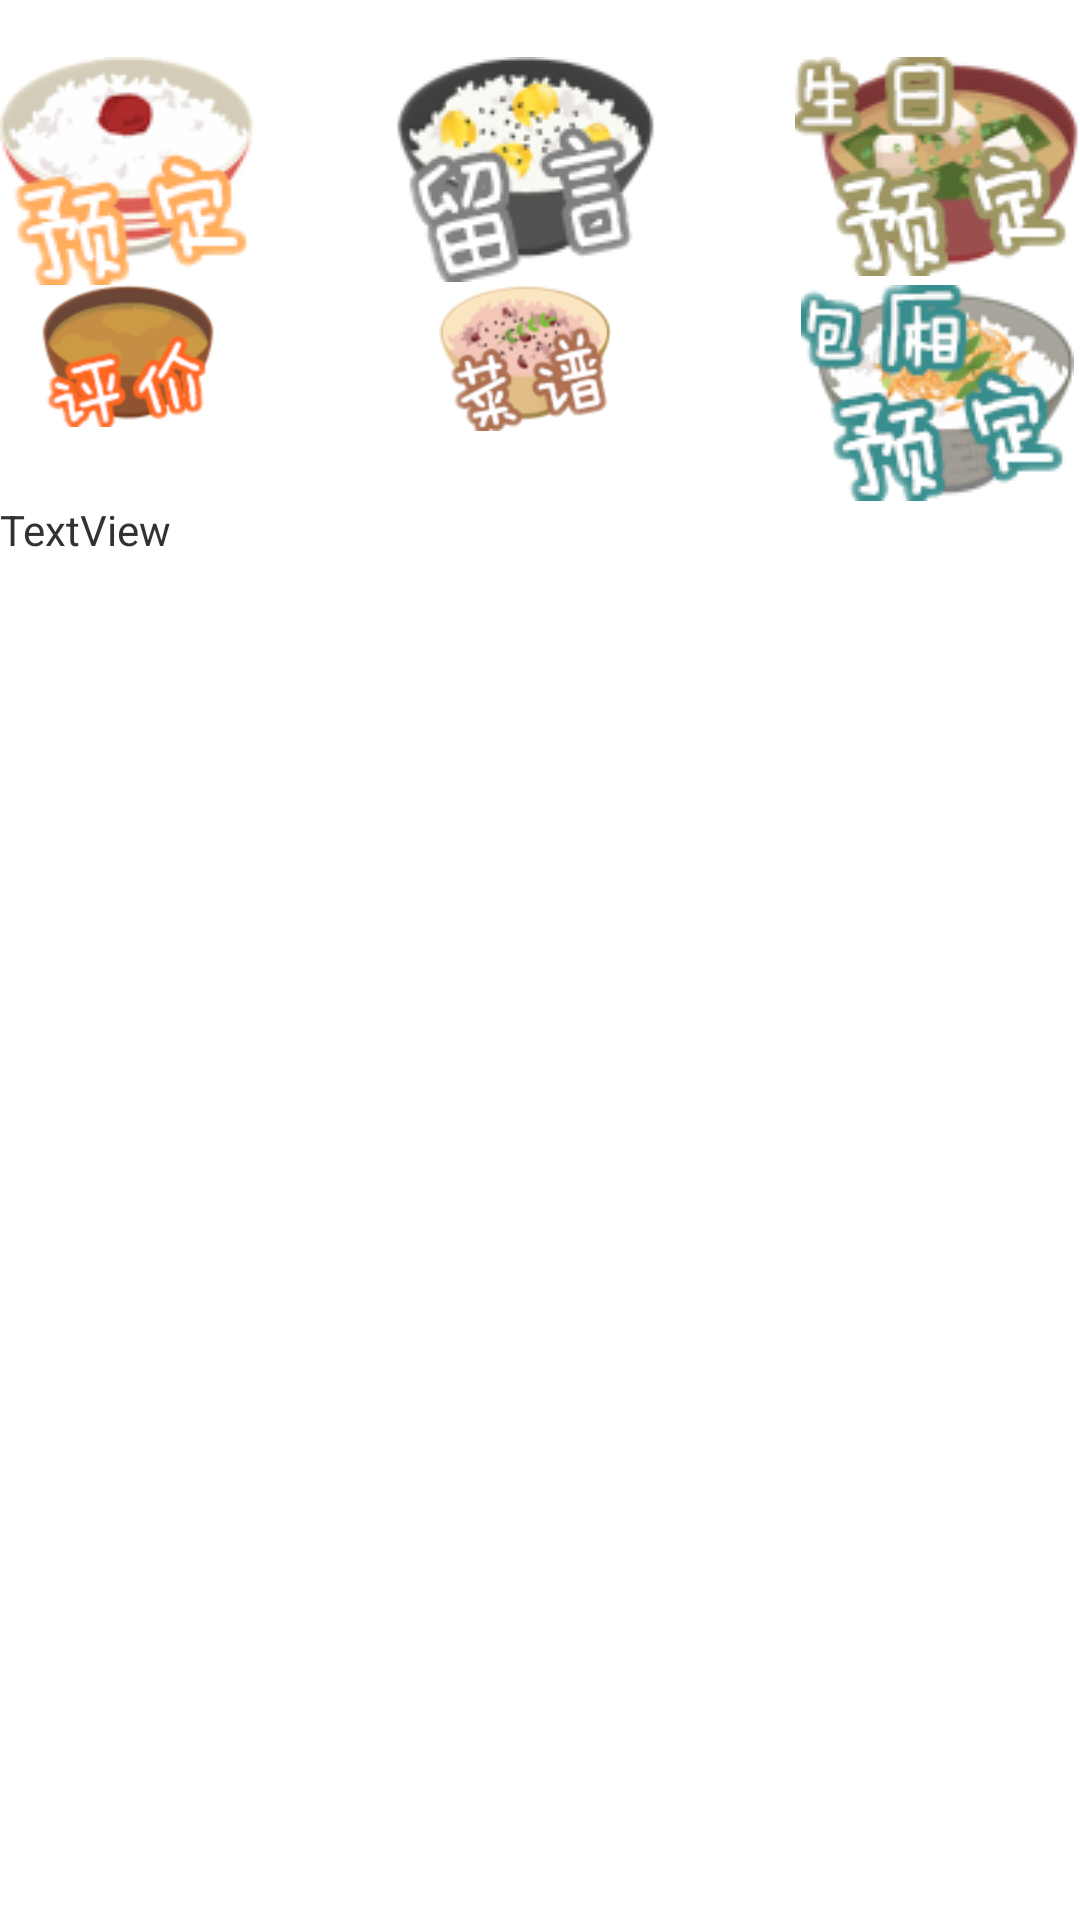

Android layout source for this screen:
<!-- AndroidManifest.xml: application theme AppTheme -->
<!-- res/layout/fragment_canteenpage.xml -->
<TableLayout xmlns:android="http://schemas.android.com/apk/res/android"
    android:layout_width="fill_parent"
    android:layout_height="fill_parent"
    
    android:stretchColumns="1" >
    
    <TextView
    android:id="@+id/canteenname"
    android:layout_width="wrap_content"
    android:layout_height="wrap_content"
    android:layout_marginLeft="@dimen/activity_horizontal_margin"
    android:layout_marginRight="@dimen/activity_horizontal_margin" />

    <TableRow
        android:id="@+id/tableRow1"
        android:layout_width="wrap_content"
        android:layout_height="wrap_content" >

        <ImageButton
            android:id="@+id/buttonbook"
            android:background="#00000000"
            android:src="@drawable/button11"
            android:layout_marginLeft="@dimen/activity_horizontal_margin"
            android:layout_marginRight="@dimen/activity_horizontal_margin"
            android:text="预定" />

        <ImageButton
            android:id="@+id/buttonlm"
            android:background="#00000000"
            android:src="@drawable/button21"
            android:text="留言" />

        <ImageButton
            android:id="@+id/buttonbir"
            android:background="#00000000"
            android:src="@drawable/button51"
            android:text="生日预定 " />

    </TableRow>

    <TableRow
        android:id="@+id/tableRow2"
        android:layout_width="wrap_content"
        android:layout_height="wrap_content" >

        <ImageButton
            android:id="@+id/buttoncomment"
            android:background="#00000000"
            android:src="@drawable/button31"
            android:text="评价" />

        <ImageButton
            android:id="@+id/buttonmenu"
            android:background="#00000000"
            android:src="@drawable/button41"
            android:text="菜谱" />

        <ImageButton
            android:id="@+id/buttondetail"
            android:background="#00000000"
            android:src="@drawable/button61"
            android:layout_marginLeft="@dimen/activity_horizontal_margin"
            android:layout_marginRight="@dimen/activity_horizontal_margin"
            android:text="详细信息 " />

    </TableRow>

    <TableRow
        android:id="@+id/tableRow3"
        android:layout_width="wrap_content"
        android:layout_height="wrap_content" >
    </TableRow>
    
    <TextView
        android:id="@+id/canteendesc"
        android:layout_width="wrap_content"
        android:layout_height="wrap_content"
        android:layout_alignLeft="@+id/fragmentpagegrid"
        android:layout_below="@+id/fragmentpagegrid"
        android:layout_marginLeft="@dimen/activity_horizontal_margin"
        android:layout_marginRight="@dimen/activity_horizontal_margin"
        android:text="TextView" />
    
</TableLayout>
<!-- resources referenced by this layout -->
<resources>
  <!-- drawable button11: png bitmap (drawable-mdpi, 9013 bytes) -->
  <!-- drawable button21: png bitmap (drawable-mdpi, 9678 bytes) -->
  <!-- drawable button31: png bitmap (drawable-hdpi, 8215 bytes) -->
  <!-- drawable button41: png bitmap (drawable-hdpi, 10174 bytes) -->
  <!-- drawable button51: png bitmap (drawable-mdpi, 10628 bytes) -->
  <!-- drawable button61: png bitmap (drawable-mdpi, 9860 bytes) -->
  <style name="AppTheme" parent="AppBaseTheme">
          
      </style>
  <style name="AppBaseTheme" parent="android:Theme.Light">
          
      </style>
</resources>
